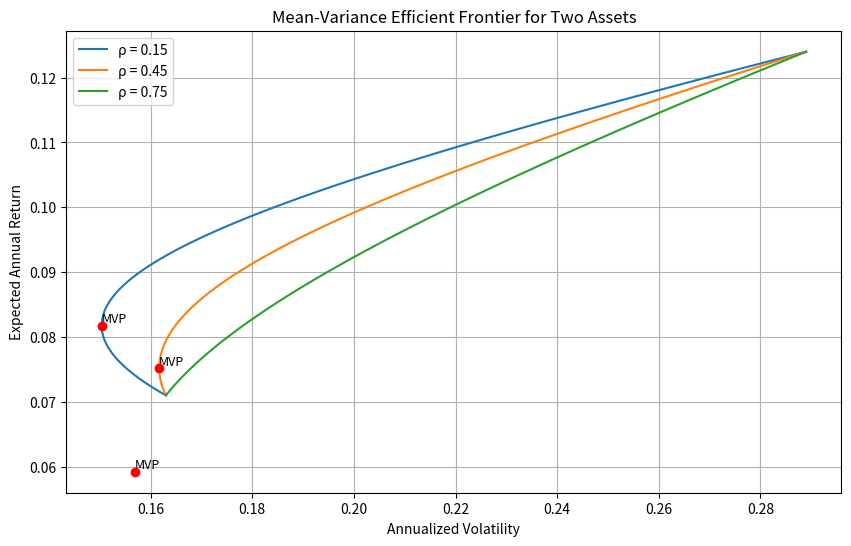

Source code (Python):
import numpy as np
import matplotlib.pyplot as plt
from scipy.optimize import minimize

# 给定数据
mu = np.array([0.071, 0.124])  # 期望收益
vol = np.array([0.163, 0.289])  # 波动率
target_return = 0.10  # 目标收益率

# 相关系数列表
correlations = [0.15, 0.45, 0.75]

# 存储结果的字典
result = {
    'mvp_vol_at_rho45': None,
    'frontier_vol_at_target': None,
    'figure_path': 'efficient_frontier.png'
}

# 绘图设置
plt.figure(figsize=(10, 6))

# 对每个相关系数进行处理
for rho in correlations:
    # 构建协方差矩阵
    Sigma = np.array([
        [vol[0]**2, rho * vol[0] * vol[1]],
        [rho * vol[0] * vol[1], vol[1]**2]
    ])

    # 定义组合方差函数
    def portfolio_variance(w, Sigma):
        return w.T @ Sigma @ w

    # 定义最小方差组合的优化问题（满仓约束）
    def min_variance(Sigma):
        n = Sigma.shape[0]
        w0 = np.ones(n) / n  # 初始权重
        constraints = ({'type': 'eq', 'fun': lambda w: np.sum(w) - 1})  # 满仓约束
        bounds = tuple((None, None) for _ in range(n))  # 允许卖空
        res = minimize(portfolio_variance, w0, args=(Sigma,), bounds=bounds, constraints=constraints)
        return res.x

    # 计算最小方差组合
    w_mvp = min_variance(Sigma)
    mu_mvp = w_mvp @ mu
    vol_mvp = np.sqrt(portfolio_variance(w_mvp, Sigma))

    # 定义有效前沿的优化问题（给定目标收益）
    def frontier_vol(target_mu, mu, Sigma):
        n = Sigma.shape[0]
        w0 = np.ones(n) / n
        constraints = (
            {'type': 'eq', 'fun': lambda w: np.sum(w) - 1},  # 满仓约束
            {'type': 'eq', 'fun': lambda w: w @ mu - target_mu}  # 目标收益约束
        )
        bounds = tuple((None, None) for _ in range(n))  # 允许卖空
        res = minimize(portfolio_variance, w0, args=(Sigma,), bounds=bounds, constraints=constraints)
        return np.sqrt(res.fun)

    # 生成有效前沿数据
    target_mus = np.linspace(min(mu), max(mu), 100)
    frontier_vols = [frontier_vol(m, mu, Sigma) for m in target_mus]

    # 绘制有效前沿
    plt.plot(frontier_vols, target_mus, label=f'ρ = {rho}', linewidth=1.5)

    # 标记最小方差组合
    plt.scatter(vol_mvp, mu_mvp, color='red', zorder=5)
    plt.text(vol_mvp, mu_mvp, 'MVP', fontsize=9, verticalalignment='bottom')

    # 计算相关系数为0.45时的特定结果
    if rho == 0.45:
        result['mvp_vol_at_rho45'] = vol_mvp
        result['frontier_vol_at_target'] = frontier_vol(target_return, mu, Sigma)

# 图形美化
plt.title('Mean-Variance Efficient Frontier for Two Assets')
plt.xlabel('Annualized Volatility')
plt.ylabel('Expected Annual Return')
plt.legend()
plt.grid(True)

# 保存图形
plt.savefig(result['figure_path'])
plt.close()

# 输出结果
print(result)
